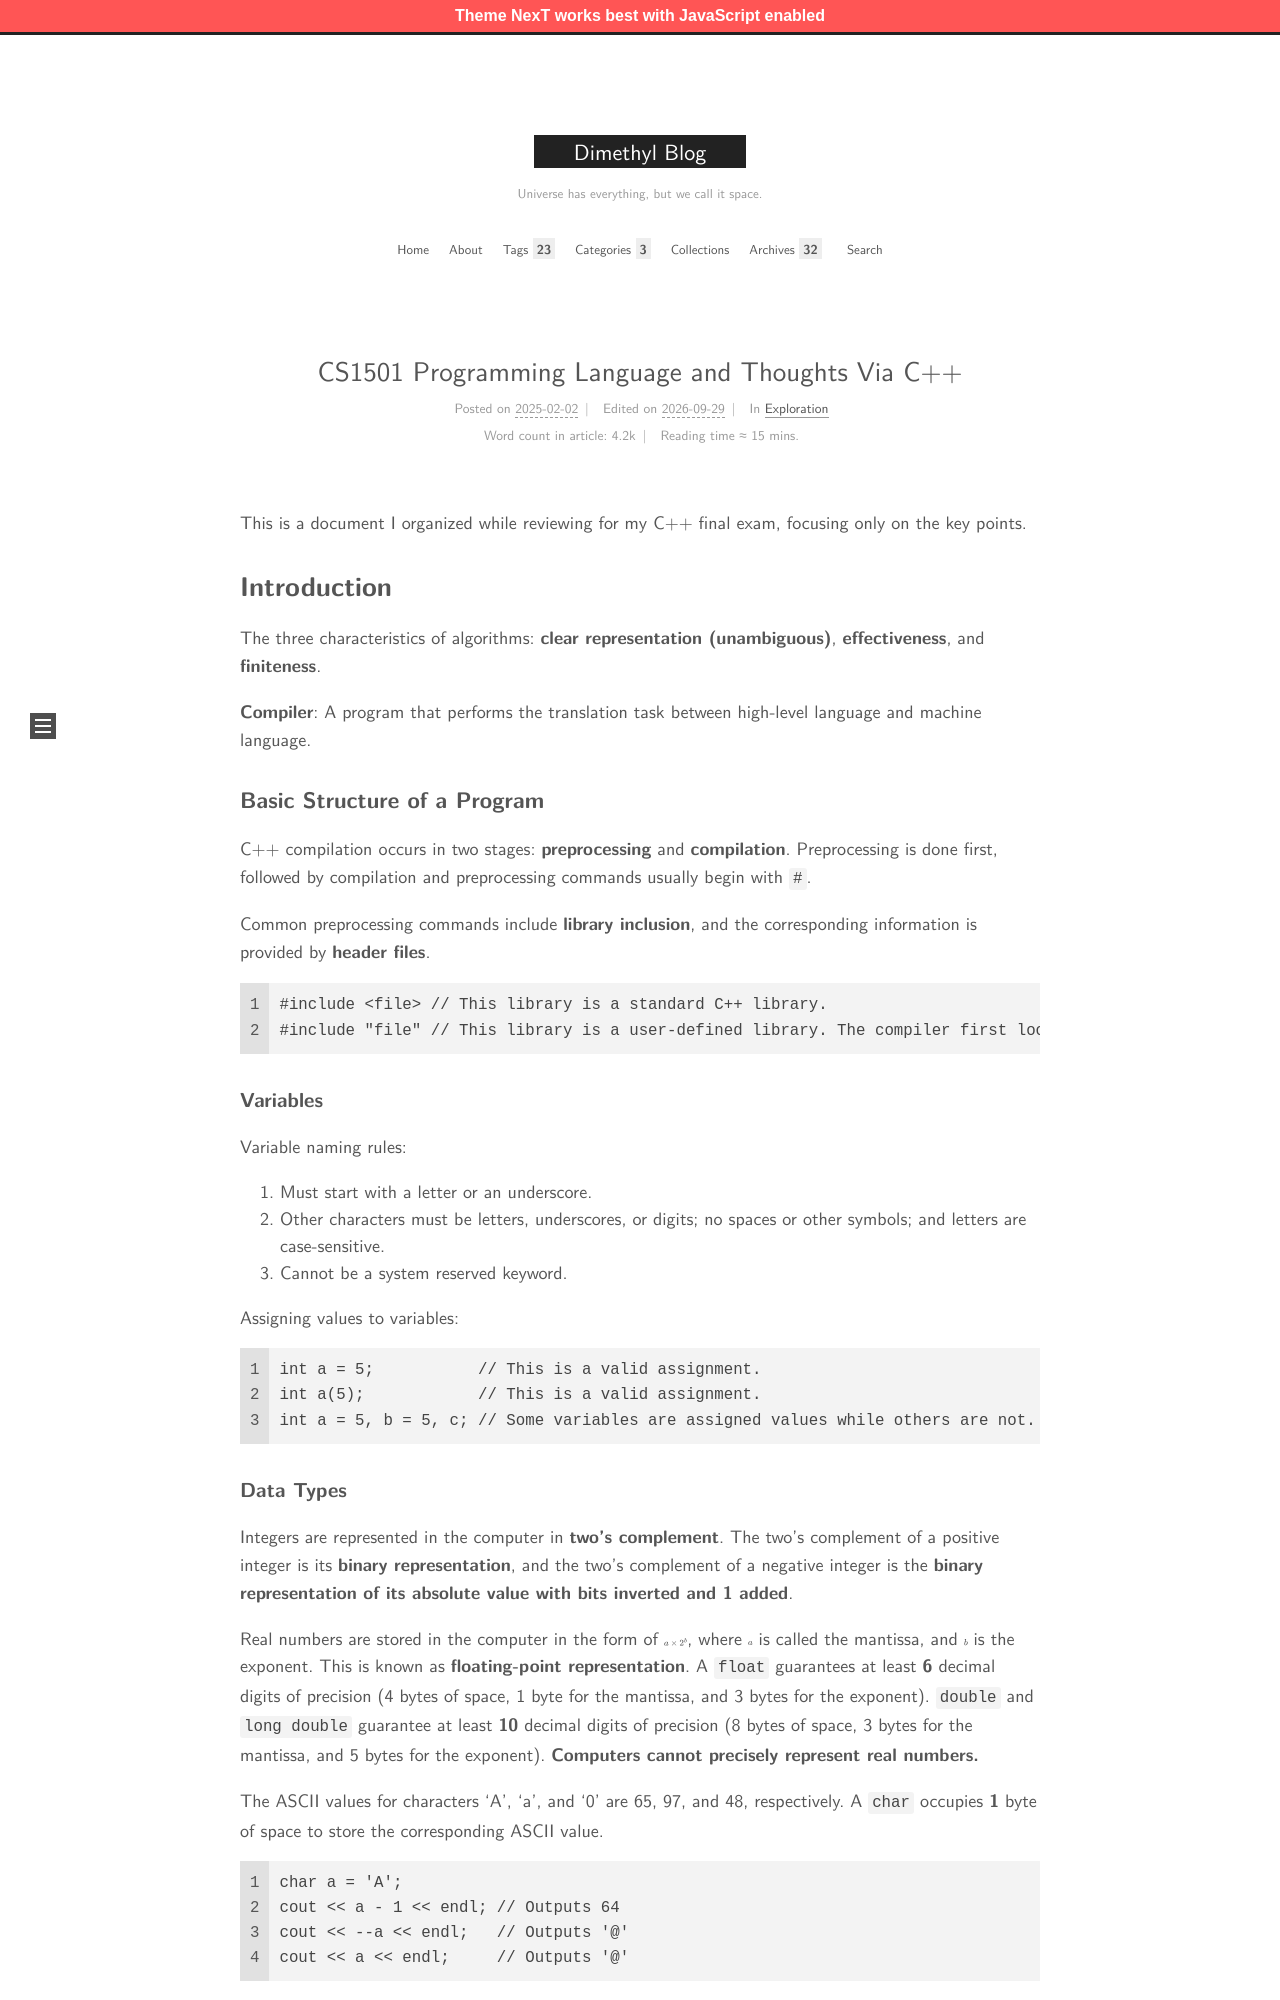

repository: MingchenDai/mingchendai.github.io · page: Note-CS1501/index.html · generator: jekyll

---
title: CS1501 Programming Language and Thoughts Via C++
subtitle: Key Points For CS1501
date: 2025-02-02
categories: Exploration
tags: 
- Program Language
- SJTU Courses
- Notes
type: Post
---

This is a document I organized while reviewing for my C++ final exam, focusing only on the key points.

<!-- more -->

# Introduction

The three characteristics of algorithms: **clear representation (unambiguous)**, **effectiveness**, and **finiteness**.

**Compiler**: A program that performs the translation task between high-level language and machine language.

### Basic Structure of a Program

C++ compilation occurs in two stages: **preprocessing** and **compilation**. Preprocessing is done first, followed by compilation and preprocessing commands usually begin with `#`.

Common preprocessing commands include **library inclusion**, and the corresponding information is provided by **header files**.

```C++
#include <file> // This library is a standard C++ library.
#include "file" // This library is a user-defined library. The compiler first looks in the user's directory for the corresponding file, and if not found, it will search the system's standard library directory.
```

#### Variables

Variable naming rules:

1. Must start with a letter or an underscore.
2. Other characters must be letters, underscores, or digits; no spaces or other symbols; and letters are case-sensitive.
3. Cannot be a system reserved keyword.

Assigning values to variables:

```C++
int a = 5;           // This is a valid assignment.
int a(5);            // This is a valid assignment.
int a = 5, b = 5, c; // Some variables are assigned values while others are not.
```
